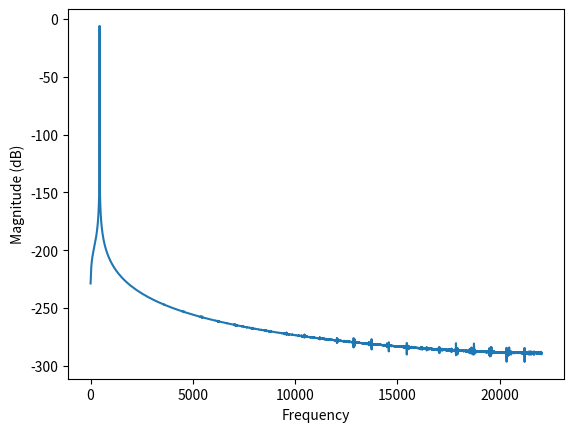

This chart was generated by the following Python code:
import numpy as np
import matplotlib.pyplot as plt

class Sinusoid:
    def __init__(self, freq=440, amp=1.0, offset=0, func=np.sin):
        self.freq = freq
        self.amp = amp
        self.offset = offset
        self.func = func

    def evaluate(self, ts):
        phases = 2 * np.pi * self.freq * ts + self.offset
        ys = self.amp * self.func(phases)
        return ys

    def make_wave(self, duration=1, start=0, framerate=11025):
        n = round(duration * framerate)
        ts = start + np.arange(n) / framerate
        ys = self.evaluate(ts)
        return ts, ys

# Create a sinusoid signal
sinusoid = Sinusoid(freq=440, amp=1.0, offset=0, func=np.sin)

# Make a wave from the sinusoid signal
ts, ys = sinusoid.make_wave(duration=1.0, start=0, framerate=44100)

# Plot the wave
plt.magnitude_spectrum(ys, Fs=44100, scale="dB")
plt.show()

    


    
    

   




